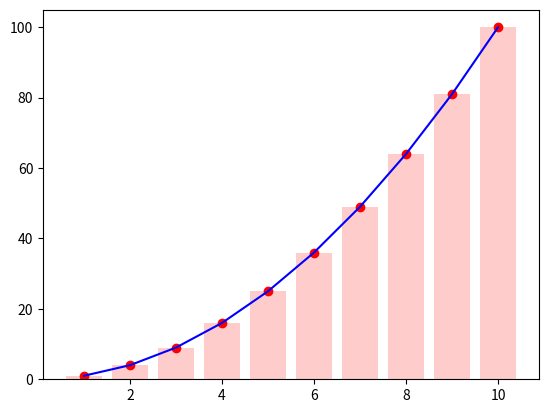

This chart was generated by the following Python code:
import random
import math
from collections import Counter
import matplotlib.pyplot as plt

# 100 = Integer
# 100.0 = Float
# 'hiking' = String
# True = boolean 
# e,f,g = 1,2.0,"hiking" multiple assignment 

# Type casting: Swapping data types

# ** = power 
# // = floar division e.g. 11//3 = 3 (how many times it fits) 
# $ = remainder e.g. 11%3==2 

# s.replace('rocks', 'sucks') 
# s.find('c') searches for first c
# s.rfind('c') searches for reverse c 
# s.find('c', 7) starts search at 7 
# s.find('Park') -1 == not found
"""
s='Olympic national park rocks!' 

a = s[1] 
print(a)
"""
"""
stocks=1000
loans=1000
deposits=1800
capital=200
x=-0.3

if stocks*(1+x)+loans-deposits < 0: 
    print('The bank is bankrupt') 
elif stocks*(1+x)+loans-deposits==0: 
    print('The bank has zero capital') 
else:
    print('The bank still has capital') 
"""

"""N=int(input("Please input a number: "))
list_of_numbers = [] 
for i in range(1,N+1,1):
    list_of_numbers.append(i)  
    
print(list_of_numbers)

sum_number = 0 
for i in list_of_numbers:
    sum_number += i

print(f"The sum of the number is: {sum_number}")
"""

"""
def function_fibonacci(count):
    fibonacci_sequence = [1,1]

    for i in range(2,count): 
        next_number = fibonacci_sequence[-1] + fibonacci_sequence[-2]
        fibonacci_sequence.append(next_number)

    return fibonacci_sequence

fibonacci_numbers = function_fibonacci(10000)
print(fibonacci_numbers)

fibonacci_numbers.count([1])

def extract_leading_digits(numbers):
    leading_digits = [int(str(num)[0] for num in numbers)]
    return leading_digits
def benford_probabilities():
    return {d:math.log10(1 + 1 / d) for d in range (1,10)}

def analyze_fibonacci_benford(count):
    fibonacci_numbers = function_fibonacci(count)

    leading_digits = extract_leading_digits(fibonacci_numbers)

    counts = Counter(leading_digits)

    total = len(leading_digits) 
    observed_frequencies = """


x = [i+1 for i in range(10)]
y = [(i+1)**2 for i in range(10)]
fig=plt.figure()
ax=fig.add_subplot(111)
ax.bar(x, y, color='red', alpha=0.2)
ax.scatter(x, y, color='red')
ax.plot(x, y, color='blue')

plt.show()